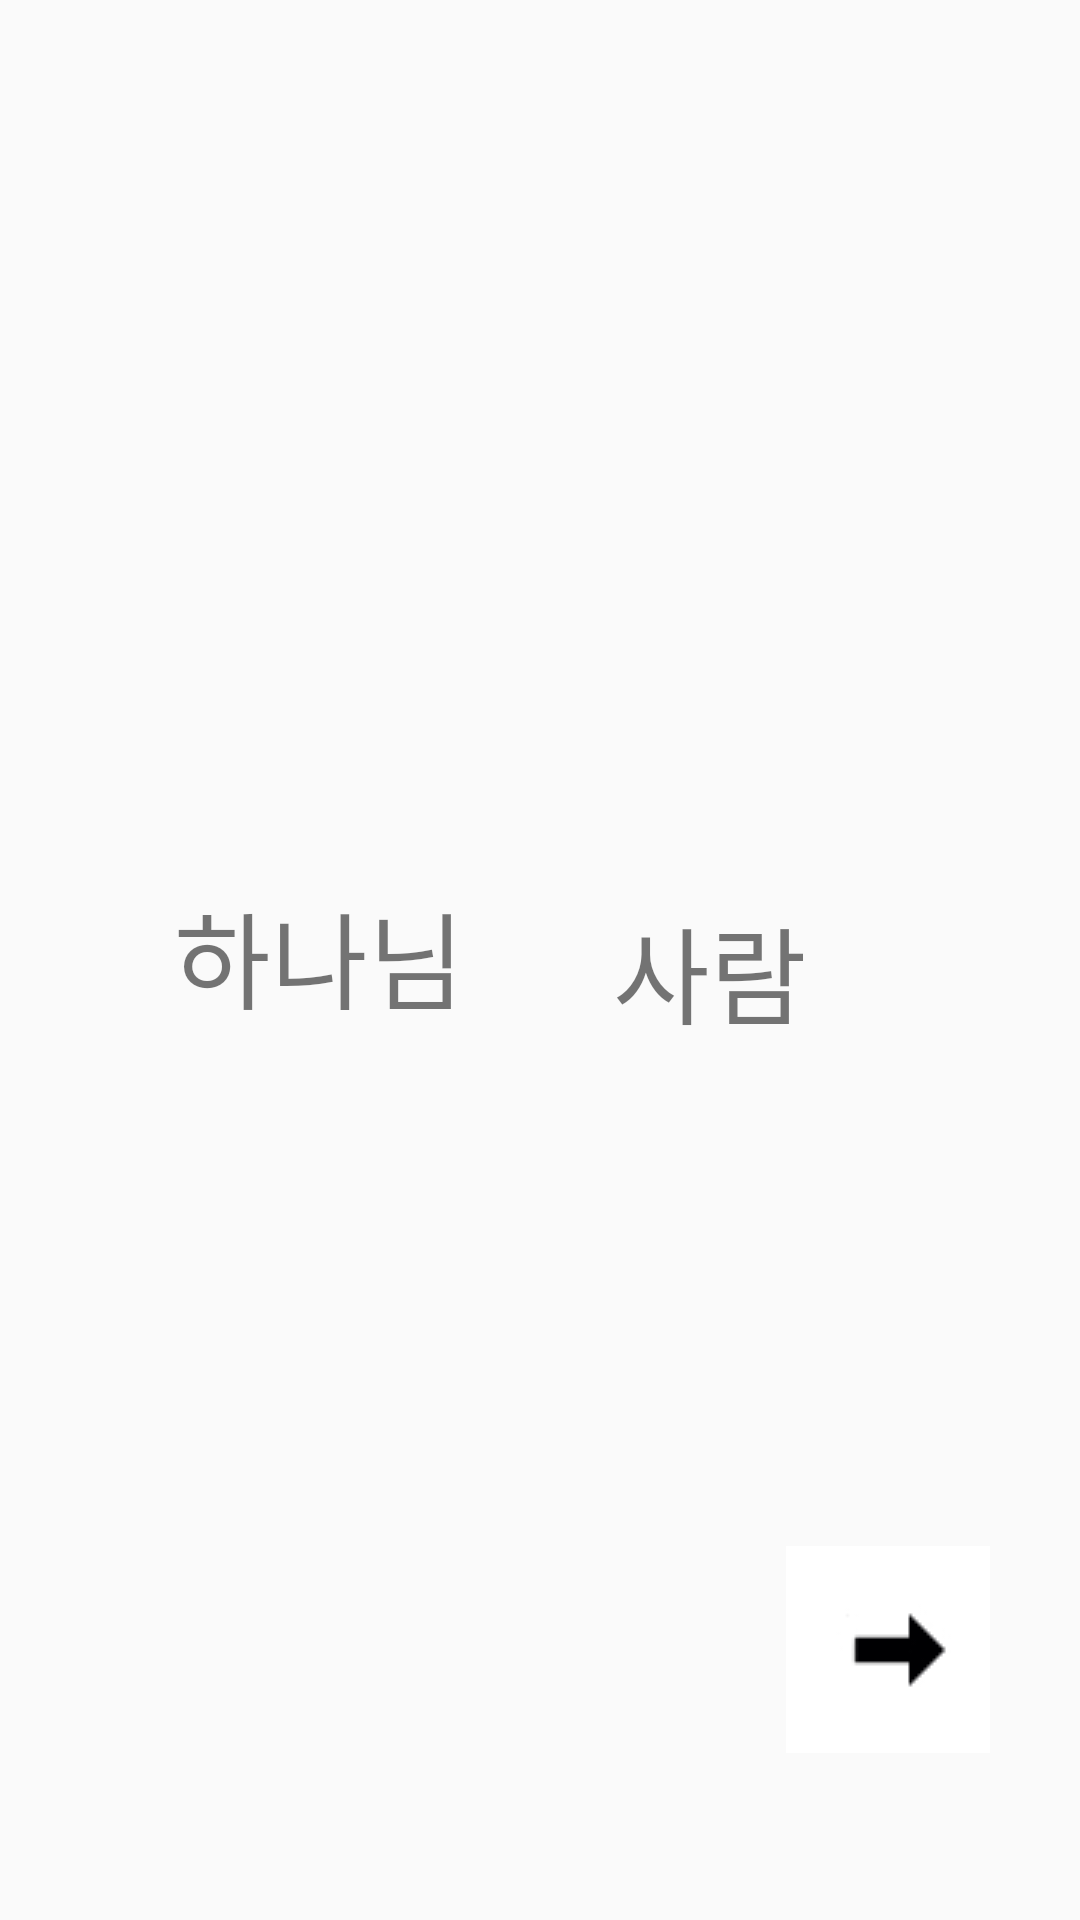

Android layout source for this screen:
<!-- AndroidManifest.xml: application theme AppTheme -->
<!-- res/layout/activity_korean1.xml -->
<?xml version="1.0" encoding="utf-8"?>
<android.support.constraint.ConstraintLayout xmlns:android="http://schemas.android.com/apk/res/android"
    xmlns:app="http://schemas.android.com/apk/res-auto"
    xmlns:tools="http://schemas.android.com/tools"
    android:layout_width="match_parent"
    android:layout_height="match_parent"
    tools:context=".Korean1">

    <TextView
        android:id="@+id/god1"
        android:layout_width="117dp"
        android:layout_height="52dp"
        android:layout_marginBottom="8dp"
        android:layout_marginEnd="8dp"
        android:layout_marginLeft="8dp"
        android:layout_marginRight="8dp"
        android:layout_marginStart="8dp"
        android:layout_marginTop="8dp"
        android:text="하나님"
        android:textSize="35sp"
        app:layout_constraintBottom_toBottomOf="parent"
        app:layout_constraintEnd_toEndOf="parent"
        app:layout_constraintHorizontal_bias="0.22"
        app:layout_constraintStart_toStartOf="parent"
        app:layout_constraintTop_toTopOf="parent"
        app:layout_constraintVertical_bias="0.498" />

    <TextView
        android:id="@+id/human1"
        android:layout_width="81dp"
        android:layout_height="63dp"
        android:layout_marginBottom="8dp"
        android:layout_marginEnd="8dp"
        android:layout_marginLeft="8dp"
        android:layout_marginRight="8dp"
        android:layout_marginStart="8dp"
        android:layout_marginTop="8dp"
        android:text="사람"
        android:textSize="35sp"
        app:layout_constraintBottom_toBottomOf="parent"
        app:layout_constraintEnd_toEndOf="parent"
        app:layout_constraintHorizontal_bias="0.747"
        app:layout_constraintStart_toStartOf="parent"
        app:layout_constraintTop_toTopOf="parent"
        app:layout_constraintVertical_bias="0.517" />

    <ImageButton
        android:id="@+id/k1button"
        android:layout_width="68dp"
        android:layout_height="69dp"
        android:layout_marginBottom="8dp"
        android:layout_marginEnd="8dp"
        android:layout_marginLeft="8dp"
        android:layout_marginRight="8dp"
        android:layout_marginStart="8dp"
        android:layout_marginTop="8dp"
        android:background="@android:color/white"
        app:layout_constraintBottom_toBottomOf="parent"
        app:layout_constraintEnd_toEndOf="parent"
        app:layout_constraintHorizontal_bias="0.92"
        app:layout_constraintStart_toStartOf="parent"
        app:layout_constraintTop_toTopOf="parent"
        app:layout_constraintVertical_bias="0.914"
        app:srcCompat="@drawable/icon" />
</android.support.constraint.ConstraintLayout>
<!-- resources referenced by this layout -->
<resources>
  <!-- drawable icon: jpg bitmap (drawable, 4508 bytes) -->
  <style name="AppTheme" parent="Theme.AppCompat.Light.NoActionBar">
          
          <item name="colorPrimary">@color/colorPrimary</item>
          <item name="colorPrimaryDark">@color/colorPrimaryDark</item>
          <item name="colorAccent">@color/colorAccent</item>
      </style>
  <!-- not gathered from this repository: default colours our renderer supplied (Android Studio template values) -->
  <color name="colorPrimary">#FF6200EE</color>
  <color name="colorPrimaryDark">#FF3700B3</color>
  <color name="colorAccent">#FF03DAC5</color>
</resources>
